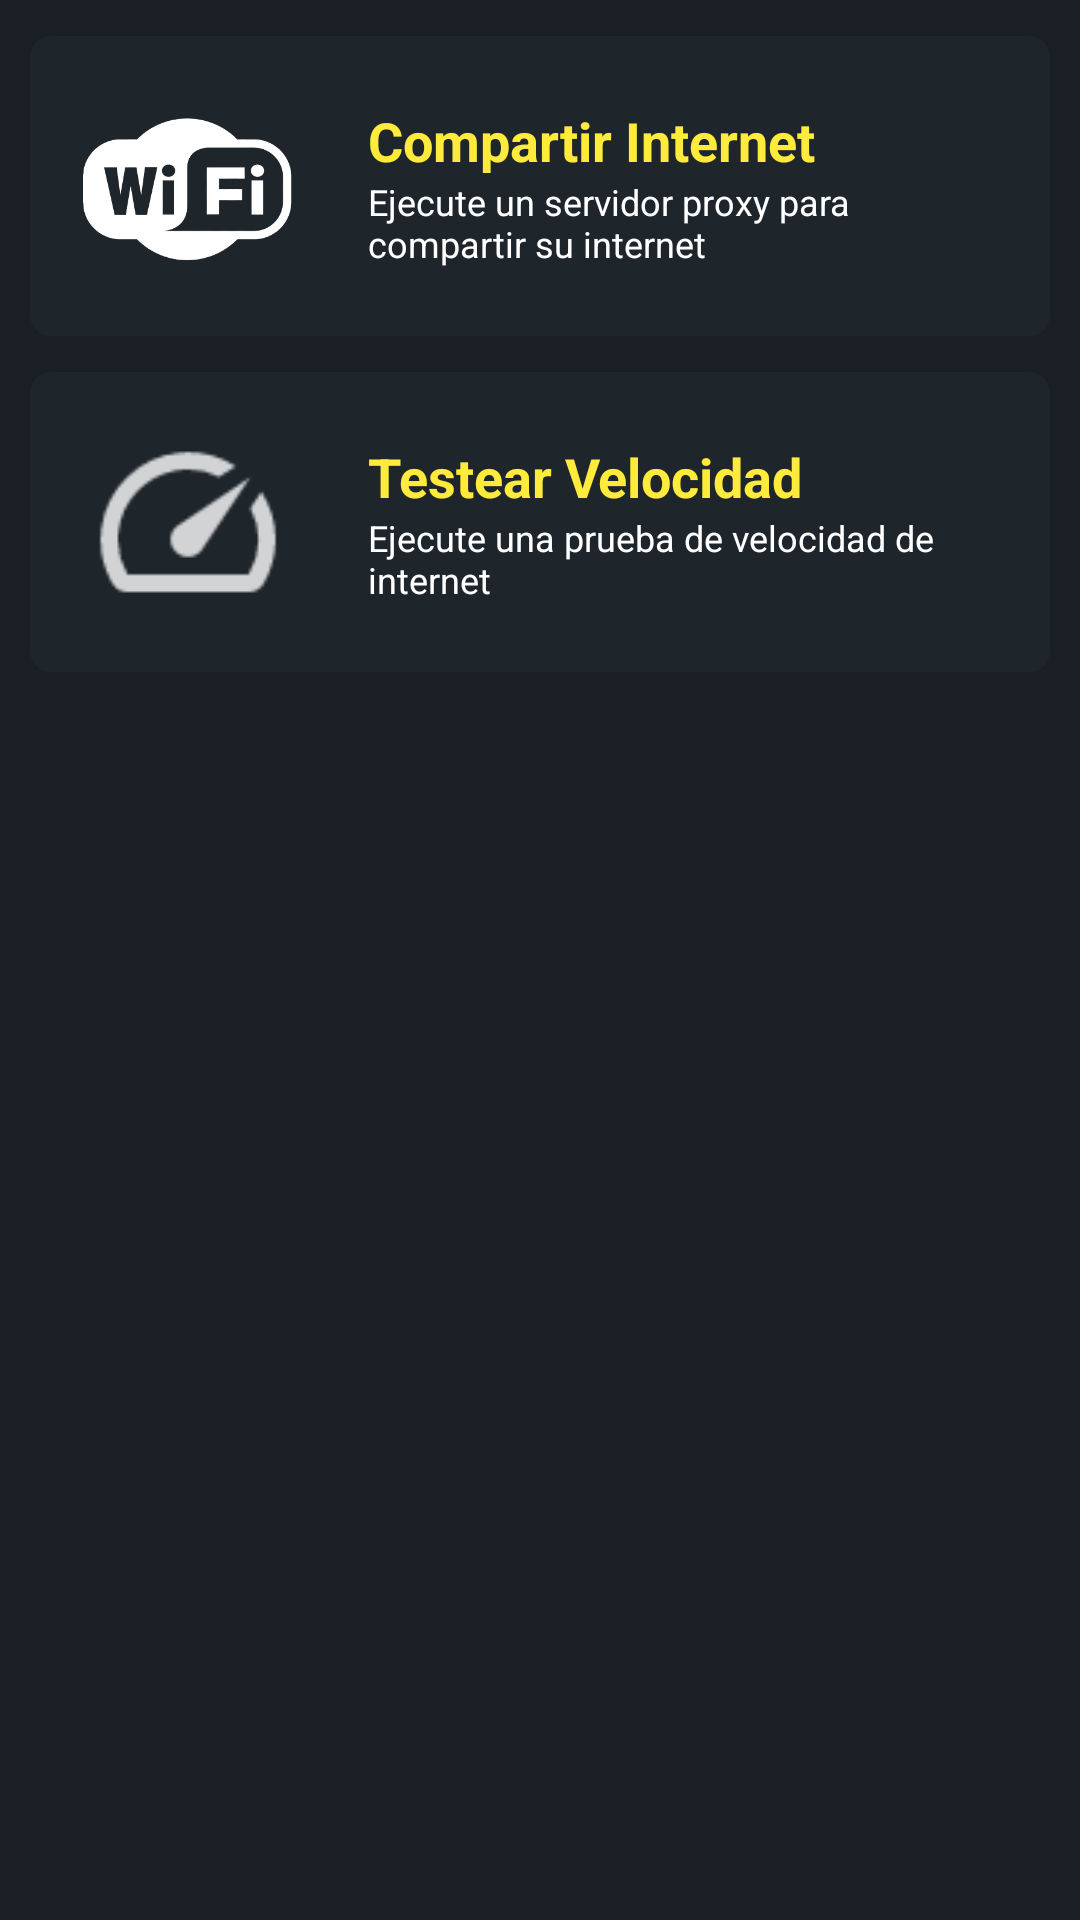

Write the Android layout XML for this screen, with the resource values it uses.
<!-- AndroidManifest.xml: application theme AppTheme -->
<!-- res/layout/activity_tools.xml -->
<?xml version="1.0" encoding="utf-8"?>
<LinearLayout xmlns:android="http://schemas.android.com/apk/res/android"
	xmlns:app="http://schemas.android.com/apk/res-auto"
	xmlns:aapt="http://schemas.android.com/aapt"
	xmlns:sweet="http://schemas.android.com/tools"
	android:orientation="vertical"
	android:background="@color/colorPrimaryBackground"
	android:layout_width="match_parent"
	android:layout_height="match_parent">
	
    <LinearLayout
		android:id="@+id/share_wifi" 
		android:focusable="true" 
		android:clickable="true"
		android:background="@drawable/targeta"
		android:layout_width="match_parent" 
		android:layout_height="100dp"
		android:layout_marginTop="12dp" 
		android:layout_marginRight="10dp" 
		android:layout_marginHorizontal="10dp">
		
        <LinearLayout 
			android:gravity="center" 
			android:orientation="horizontal"
			android:paddingRight="15dp"
			android:layout_width="match_parent" 
			android:layout_height="match_parent" >




			<LinearLayout
				android:orientation="vertical"
				android:gravity="center"
				android:layout_width="120dp"
				android:layout_height="80dp">

				<ImageView
					android:gravity="center"
					android:layout_marginStart="10dp"
					android:src="@drawable/wifi"
					android:layout_width="80dp"
					android:layout_height="70dp"
					app:tint="#ffffff" />

			</LinearLayout>










			
            <LinearLayout 
				android:gravity="center_vertical" 
				android:orientation="vertical"
				android:layout_marginStart="10dp"
				android:layout_width="wrap_content" 
				android:layout_height="100dp">
				
                <TextView 
					android:textSize="18sp" 
					android:textStyle="bold"
					android:textColor="#FFEB3B"
					android:layout_width="wrap_content" 
					android:layout_height="wrap_content" 
					android:text="Compartir Internet"/>
					
                <TextView 
					android:textSize="12sp"
					android:textColor="#ffffff"
					android:layout_width="wrap_content" 
					android:layout_height="wrap_content" 
					android:text="Ejecute un servidor proxy para compartir su internet" />
            </LinearLayout>
			
            <ImageView 
				android:layout_width="25dp" 
				android:layout_height="25dp"
				android:layout_marginEnd="10dp"
				android:src="@drawable/ic_arrow"
				app:tint="#ffffff" />
        </LinearLayout>
		
    </LinearLayout>



	<LinearLayout
		android:id="@+id/speedtest"
		android:focusable="true"
		android:clickable="true"
		android:background="@drawable/targeta"
		android:layout_width="match_parent"
		android:layout_height="100dp"
		android:layout_marginTop="12dp"
		android:layout_marginRight="10dp"
		android:layout_marginHorizontal="10dp">

		<LinearLayout
			android:gravity="center"
			android:orientation="horizontal"
			android:paddingRight="15dp"
			android:layout_width="match_parent"
			android:layout_height="match_parent" >




			<LinearLayout
				android:orientation="vertical"
				android:gravity="center"
				android:layout_width="120dp"
				android:layout_height="80dp">

				<ImageView
					android:gravity="center"
					android:layout_marginStart="10dp"
					android:src="@drawable/ic_speedtest"
					android:layout_width="80dp"
					android:layout_height="70dp"
					app:tint="#ffffff" />

			</LinearLayout>











			<LinearLayout
				android:gravity="center_vertical"
				android:orientation="vertical"
				android:layout_marginStart="10dp"
				android:layout_width="wrap_content"
				android:layout_height="100dp">

				<TextView
					android:textSize="18sp"
					android:textStyle="bold"
					android:textColor="#FFEB3B"
					android:layout_width="wrap_content"
					android:layout_height="wrap_content"
					android:text="Testear Velocidad"/>

				<TextView
					android:textSize="12sp"
					android:textColor="#ffffff"
					android:layout_width="wrap_content"
					android:layout_height="wrap_content"
					android:text="Ejecute una prueba de velocidad de internet" />

			</LinearLayout>

			<ImageView
				android:layout_width="25dp"
				android:layout_height="25dp"
				android:layout_marginEnd="10dp"
				android:src="@drawable/ic_arrow"
				app:tint="#ffffff" />

		</LinearLayout>

	</LinearLayout>



	
    <com.google.android.material.card.MaterialCardView 
        android:visibility="gone"
		android:id="@+id/host_checker" 
		android:focusable="true" 
		android:clickable="true" 
		android:layout_width="match_parent" 
		android:layout_height="60dp" 
		android:layout_marginLeft="10dp" 
		android:layout_marginTop="10dp" 
		android:layout_marginRight="10dp" 
		android:layout_marginHorizontal="10dp">
		
        <LinearLayout 
			android:gravity="center" 
			android:orientation="horizontal" 
			android:paddingLeft="15dp" 
			android:paddingRight="15dp" 
			android:layout_width="match_parent" 
			android:layout_height="match_parent" 
			android:paddingHorizontal="15dp">
			
            <LinearLayout 
				android:gravity="center_vertical" 
				android:orientation="vertical" 
				android:layout_width="wrap_content" 
				android:layout_height="match_parent" 
				android:layout_weight="1">
				
                <TextView 
					android:textSize="18sp" 
					android:textStyle="bold" 
					android:layout_width="wrap_content" 
					android:layout_height="wrap_content" 
					android:text="Host Checker"/>
					
                <TextView 
					android:textSize="12sp" 
					android:layout_width="wrap_content" 
					android:layout_height="wrap_content" 
					android:text="Verificar Estatus De Host SNI" 
					android:singleLine="true"/>
					
            </LinearLayout>
			
            <ImageView 
				android:layout_width="25dp" 
				android:layout_height="25dp" 
				android:src="@drawable/ic_arrow"/>
				
        </LinearLayout>
		
    </com.google.android.material.card.MaterialCardView>
	
    <com.google.android.material.card.MaterialCardView 
        android:visibility="gone"
		android:id="@+id/check_ip" 
		android:focusable="true" 
		android:clickable="true" 
		android:layout_width="match_parent" 
		android:layout_height="60dp" 
		android:layout_marginLeft="10dp" 
		android:layout_marginTop="10dp" 
		android:layout_marginRight="10dp" 
		android:layout_marginHorizontal="10dp">
		
        <LinearLayout 
			android:gravity="center" 
			android:orientation="horizontal" 
			android:paddingLeft="15dp" 
			android:paddingRight="15dp" 
			android:layout_width="match_parent" 
			android:layout_height="match_parent" 
			android:paddingHorizontal="15dp">
			
            <LinearLayout 
				android:gravity="center_vertical" 
				android:orientation="vertical" 
				android:layout_width="wrap_content" 
				android:layout_height="match_parent" 
				android:layout_weight="1">
				
                <TextView 
					android:textSize="18sp" 
					android:textStyle="bold" 
					android:layout_width="wrap_content" 
					android:layout_height="wrap_content" 
					android:text="Check IP"/>
					
                <TextView 
					android:textSize="12sp" 
					android:layout_width="wrap_content" 
					android:layout_height="wrap_content" 
					android:text="Verificar Informacion de La IP" 
					android:singleLine="true"/>
					
            </LinearLayout>
			
            <ImageView 
				android:layout_width="25dp" 
				android:layout_height="25dp" 
				android:src="@drawable/ic_arrow"/>
				
        </LinearLayout>
		
    </com.google.android.material.card.MaterialCardView>
	
    
	
    
	
</LinearLayout>
<!-- resources referenced by this layout -->
<resources>
  <color name="colorPrimaryBackground">#191f24</color> //color background
  <!-- drawable ic_speedtest: png bitmap (drawable-hdpi, 508 bytes) -->
  <!-- drawable targeta (drawable) -->
  <?xml version="1.0" encoding="UTF-8"?>
  <selector xmlns:android="http://schemas.android.com/apk/res/android">
      <item android:state_pressed="true">
          <shape>
              <gradient
                  android:startColor="@color/colorBtn"
                  android:endColor="@color/colorBtn"
                  android:type="linear"
                  android:angle="90"/>
              <corners android:radius="7dp"/>
          </shape>
      </item>
      <item>
          <shape>
              <solid android:color="@color/colorBtn"/>
              <corners android:radius="7dp"/>
          </shape>
      </item>
  
  </selector>
  <!-- drawable wifi: png bitmap (drawable, 12418 bytes) -->
  <style name="AppTheme" parent="Theme.MaterialComponents.DayNight.NoActionBar">
  
  		<item name="colorPrimary">@color/colorPrimary</item>
  		<item name="colorPrimaryDark">@color/colorPrimaryDark</item>
          <item name="materialAlertDialogTheme">@style/ThemeOverlay.App.MaterialAlertDialog</item>
  		<item name="colorAccent">@color/colorAccent</item>
          <item name="android:textColor">@color/colorAccent</item>
          <item name="android:textColorPrimary">@color/textColorSecondary</item>
          <item name="android:textColorSecondary">@color/textColorSecondary</item>
  		<item name="preferenceTheme">@style/AppPreference</item>
  		<item name="alertDialogTheme">@style/AppAlertDialog</item>
          <item name="android:windowBackground">@color/colorPrimary</item>
          <item name="buttonTint">@color/colorAccent</item>
          <item name="android:forceDarkAllowed">false</item>
  		<item name="android:navigationBarColor" tools:targetApi="21">@color/colorPrimaryDark</item>
  	</style>
  <color name="colorBtn">#1e252b</color> //color toolbar // targetas
  <color name="colorPrimary">#1e252b</color> //color toolbar
  <color name="colorPrimaryDark">#1e252b</color> // color barra notificaciones
  <style name="ThemeOverlay.App.MaterialAlertDialog" parent="ThemeOverlay.MaterialComponents.MaterialAlertDialog">
          <item name="colorPrimary">@color/blanco</item>
          <item name="android:windowBackground">@color/targeta</item>
          <item name="colorSecondary">@color/blanco</item>
          <item name="android:textColorPrimary">@color/textColorSecondary</item>
          <item name="android:textColorSecondary">@color/textColorSecondary</item>
      </style>
  <color name="colorAccent">#FFEB3B</color>
  <color name="textColorSecondary">#787878</color>
  <style name="AppPreference" parent="PreferenceThemeOverlay">
          <item name="android:cacheColorHint">@color/white</item>
          <item name="android:textColorHint">@color/white</item>
          <item name="android:textSize">12dp</item>
      </style>
  <style name="AppAlertDialog" parent="Theme.AppCompat.Light.Dialog.Alert">
          <item name="colorAccent">@color/targeta</item>
          <item name="android:textColor">@color/blanco</item>
          <item name="android:textColorHint">@color/colorText</item>
          <item name="android:windowBackground">@color/targeta</item>
          <item name="buttonTint">@color/colorText</item>
      </style>
  <color name="blanco">#ffffff</color>
  <color name="targeta">@color/colorPrimary</color>
  <color name="white">#ffffff</color>
  <color name="colorText">#ffffff</color>
</resources>
